Run: headless pygame with SDL's dummy video driver; simulated clock (each Clock.tick advances the game by its frame time, no real sleeping); random seed 0; keys injected as events and as key.get_pressed() state; no mouse input.
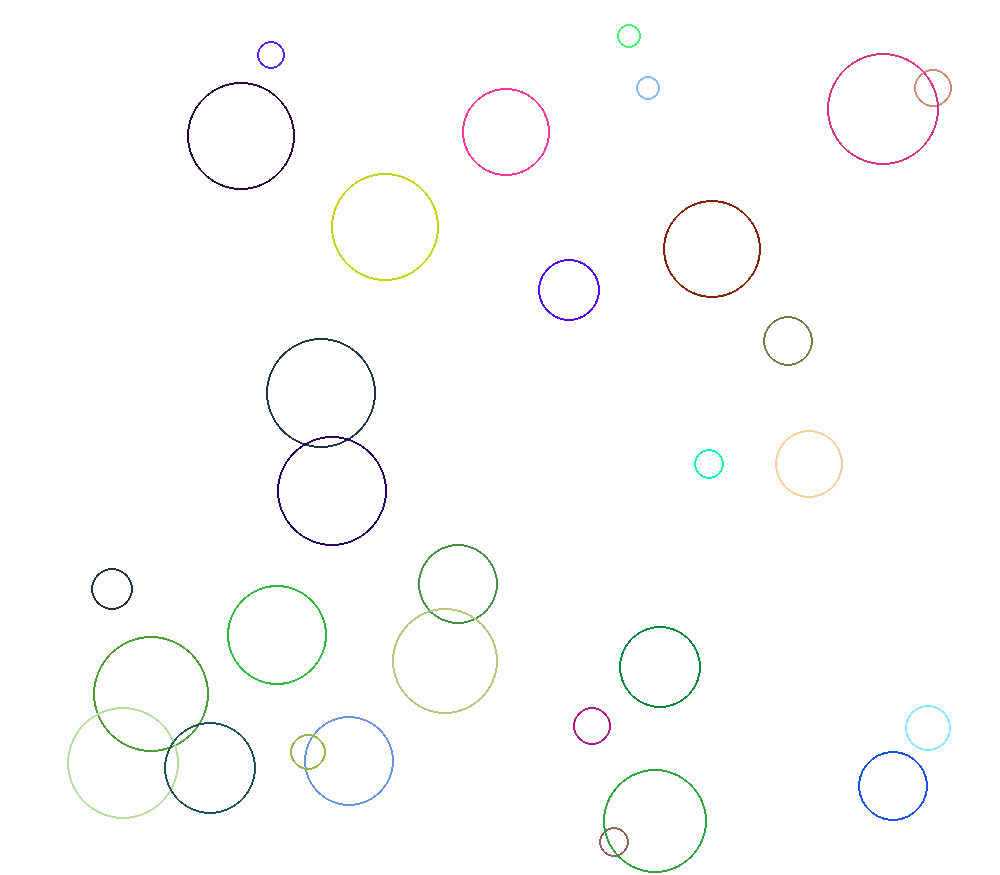
Frame 1 of 4 · flips 1–60 · no input
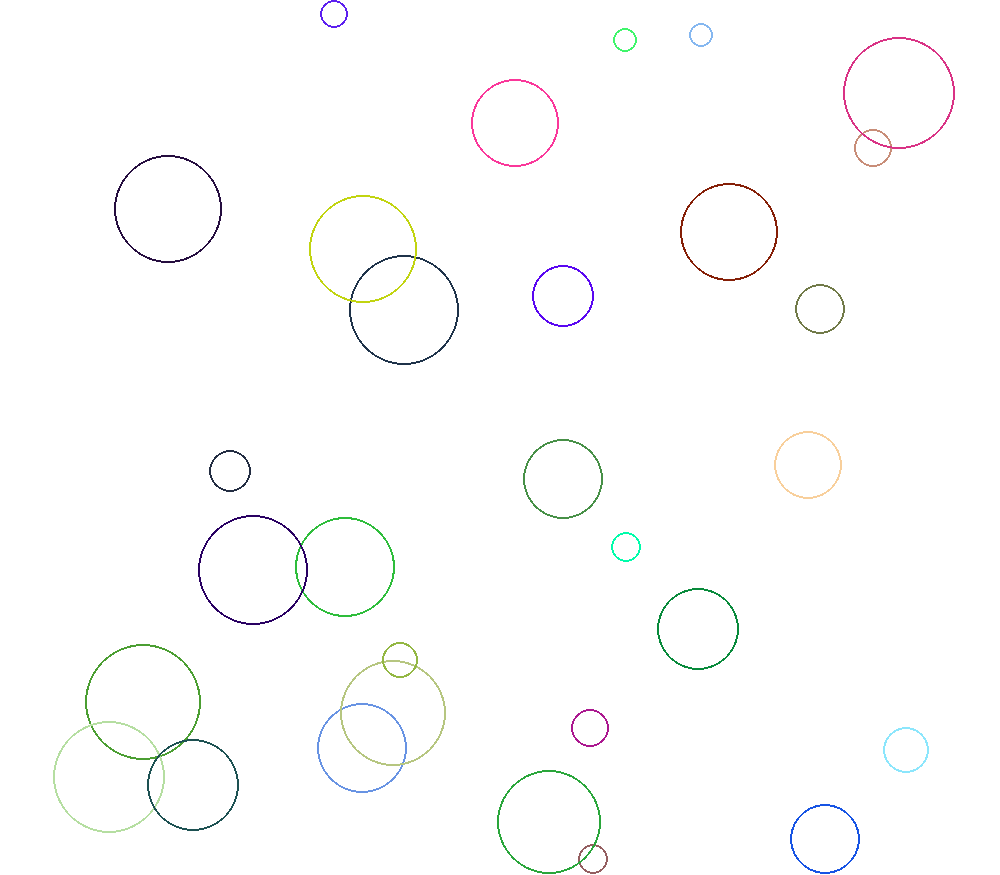
Frame 2 of 4 · flips 61–180 · tapped SPACE, RETURN · held RIGHT (→), D
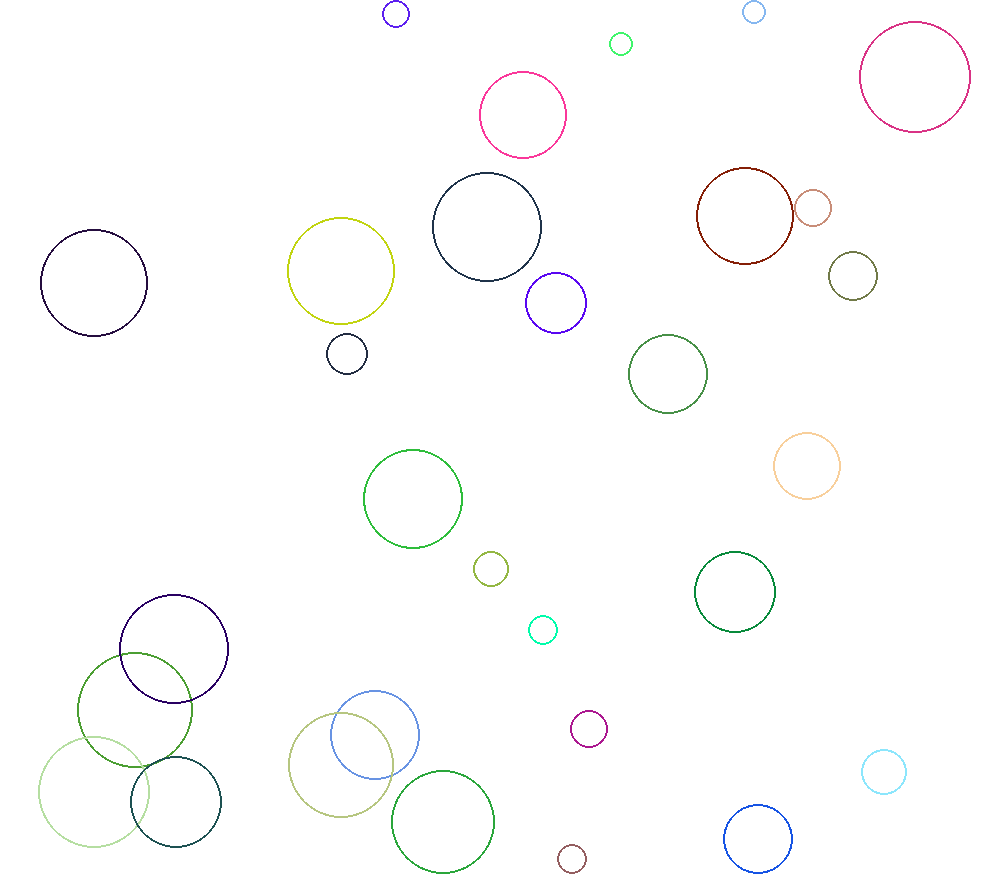
Frame 3 of 4 · flips 181–300 · held DOWN (↓), S
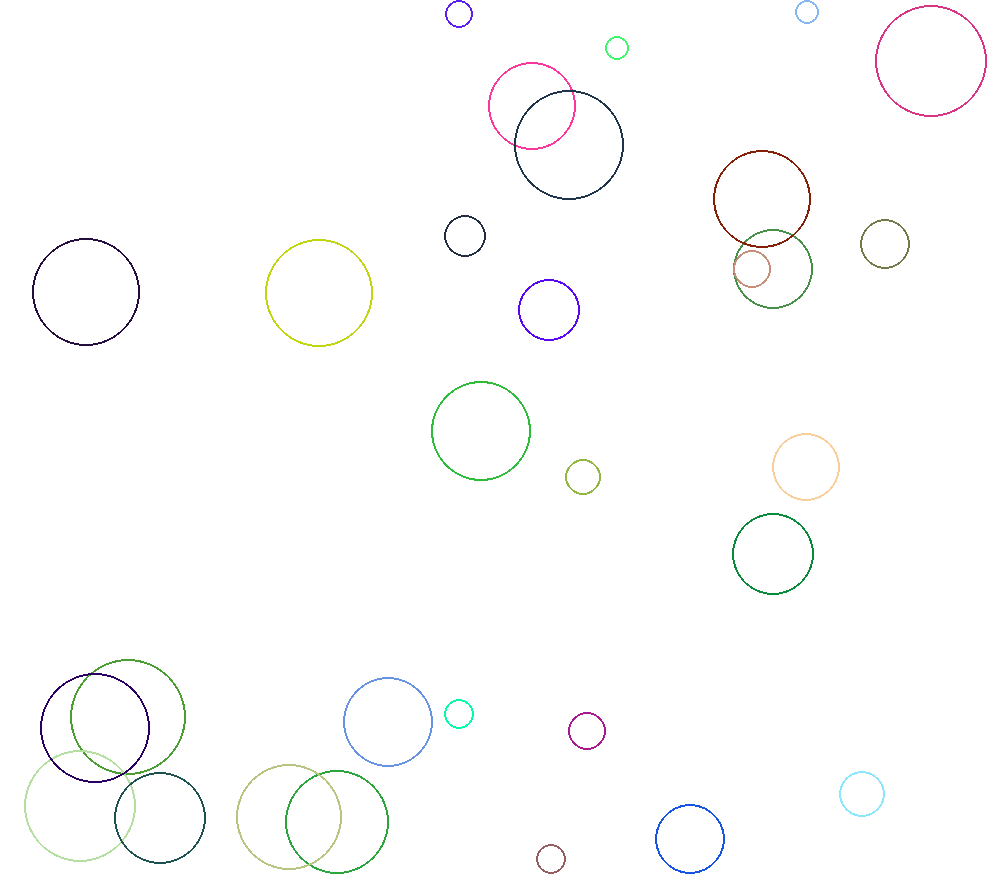
Frame 4 of 4 · flips 301–420 · held LEFT (←), A, UP (↑), W

The pygame program that drew these frames:

import pygame as pg
import sys
import random
import math

from pygame.locals import *

# --- Initialize the pygame library
pg.init()
# --- Set the size of the window
winSize = (1000, 875)
window = pg.display.set_mode(winSize)
# --- Title
pg.display.set_caption('Physics Machine')
# --- The clock will be used to control how fast the screen updates
clock = pg.time.Clock()


def draw_circles(particles):
    """
    Draws a circle with random size and position
    :return:
    """
    color = particles['color']
    size = particles['size']
    thickness = particles['thickness']
    x = particles['x']
    y = particles['y']
    pg.draw.circle(window, color, (int(x), int(y)), size, thickness)


def particle(x=10, y=10, size=15, color=(175,238,238), thickness=2, speed=0.5, angle=math.pi/2):
    """
    Creates a particle
    :param x:
    :param y:
    :param size:
    :param color:
    :param thickness:
    :param speed:
    :param angle:
    :return: dictionary
    """
    return {'x': x, 'y': y, 'size': size, 'color': color, 'thickness': thickness, 'speed': speed, 'angle': angle}


def new_particles(n=50):
    particles_list = []
    for i in range(n):
        size = random.randint(10, 60)
        x = random.randint(size, winSize[0] - size)
        y = random.randint(size, winSize[1] - size)
        speed = random.random()
        angle = random.uniform(0, math.pi*2)
        clr = (random.randint(0, 255), random.randint(0, 255), random.randint(0, 255))
        particles_list.append(particle(x=x,
                                       y=y,
                                       size=size,
                                       speed=speed,
                                       angle=angle,
                                       color=clr))

    return particles_list


def add_vectors(vector1, vector2):
    """
    Function t add two vectors
    :param vector1: tuple (angle, mag)
    :param vector2: tuple (angle, mag)
    :return: vectors: tuple (angle, mag)
    """
    angle1, mag1 = vector1
    angle2, mag2 = vector2
    x = math.sin(angle1) * mag1 + math.sin(angle2) * mag2
    y = math.cos(angle1) * mag1 + math.cos(angle2) * mag2
    mag = math.hypot(x, y)  # --- Hypotenuse
    angle = 0.5 * math.pi - math.atan2(y, x)

    return angle, mag


def move(particle):
    """
    Move a particle by the speed and angle provided
    :param particle:
    :return:
    """
    angle = particle['angle']
    speed = particle['speed']

    particle['x'] += math.sin(angle) * speed
    particle['y'] -= math.sin(angle) * speed

    return particle


def bounce(particle):
    x = particle['x']
    y = particle['y']
    size = particle['size']
    angle = particle['angle']
    width = winSize[0]
    height = winSize[1]

    if x > width - size:  # --- Right wall reflection
        x = 2*(width - size) - x
        angle = -angle
    elif x < size:  # --- Left wall reflection
        x = 2*size - x
        angle = -angle

    if y > height - size:  # --- Upper wall reflection
        y = 2*(height - size) - y
        angle = math.pi - angle
    elif y < size:  # --- Lower wall reflection
        y = 2*size - y
        angle = math.pi - angle

    particle['x'] = x
    particle['y'] = y
    particle['angle'] = angle

    return particle


particles = new_particles(n=30)

while True:  # --- Main game loop
    for event in pg.event.get():
        if event.type is QUIT:
            pg.quit()
            sys.exit()

    # --- Draw sprites
    window.fill((255, 255, 255))

    # --- For each particle
    for i in range(len(particles)):
        p = bounce(move(particles[i]))
        draw_circles(p)
        # --- Update after moving
        particles[i] = p

    # --- Go ahead and update the screen with what we've drawn.
    pg.display.flip()

    # --- Limit to 60 frames per second
    clock.tick(50)
